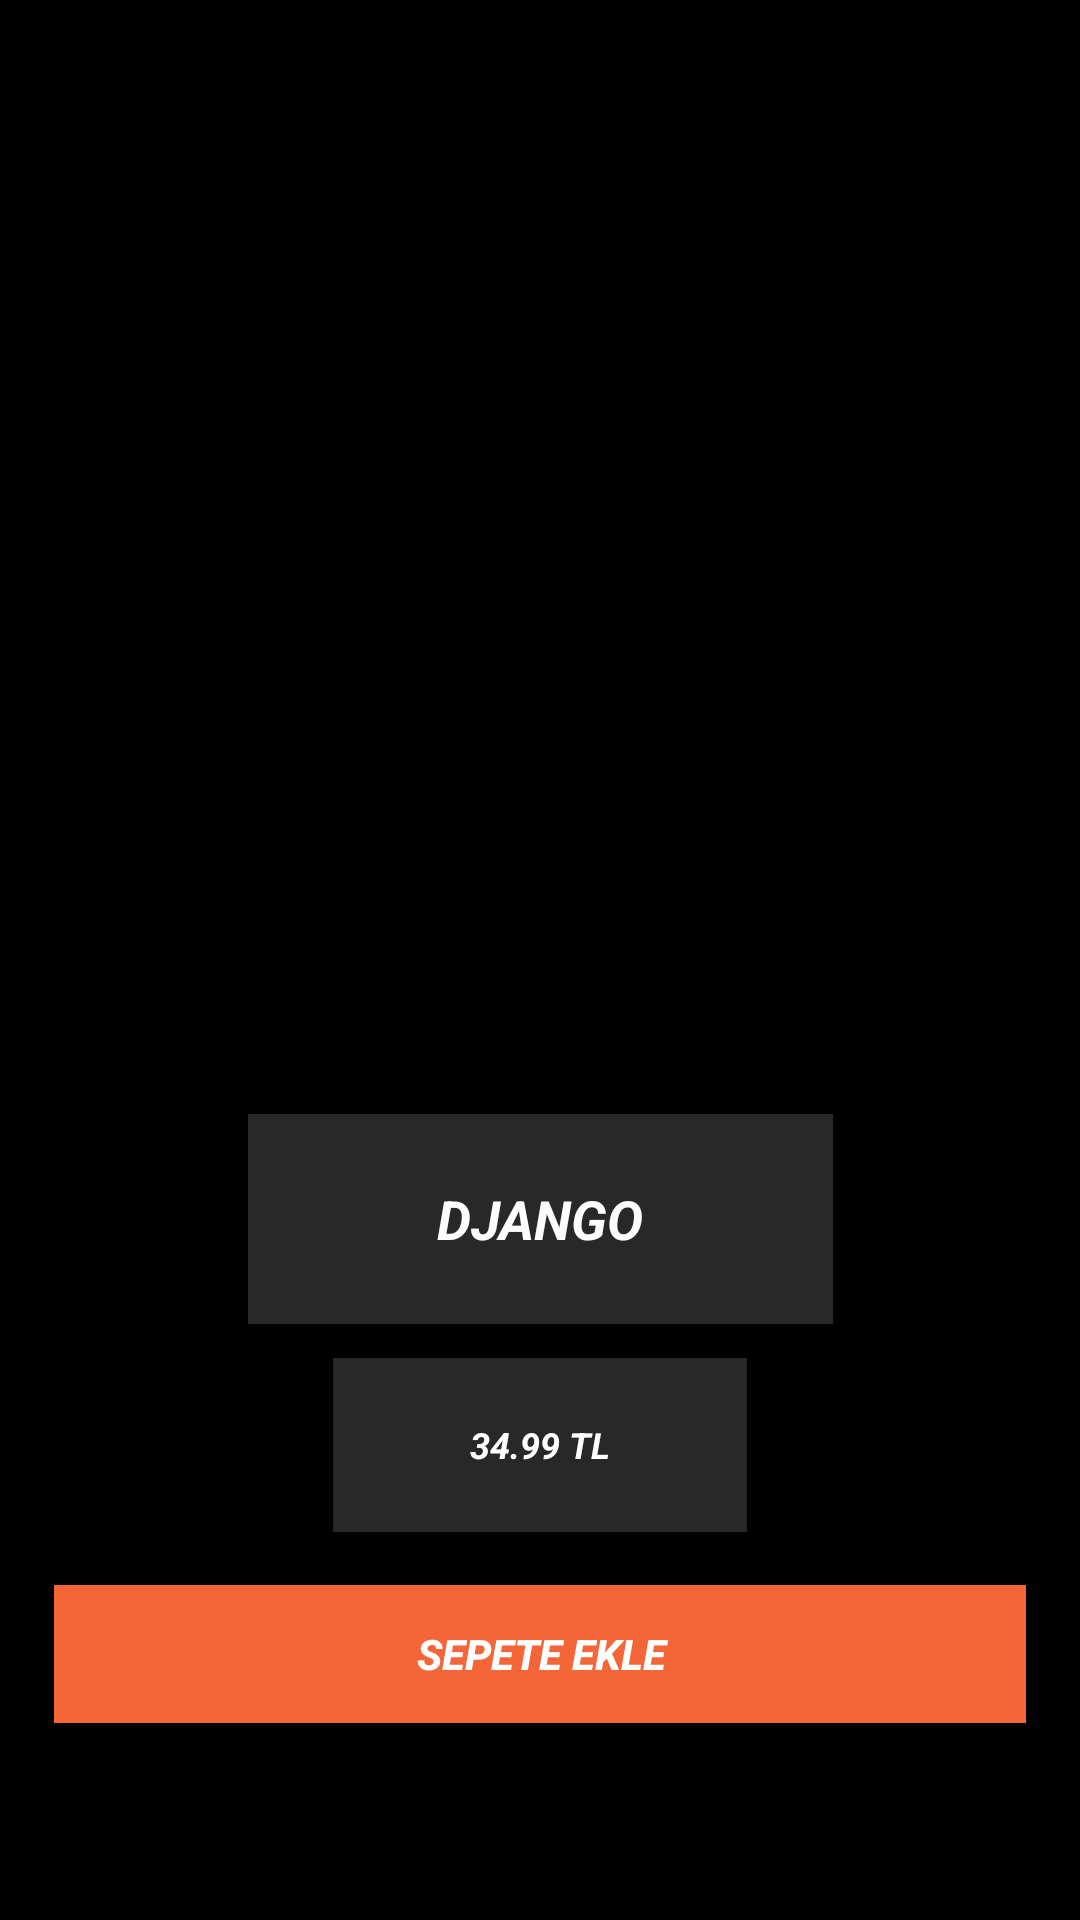

Produce the Android XML layout that renders to this screen, including the resource entries it uses.
<!-- AndroidManifest.xml: application theme Theme.MoviesShop -->
<!-- res/layout/movie_layout.xml -->
<?xml version="1.0" encoding="utf-8"?>
<LinearLayout xmlns:android="http://schemas.android.com/apk/res/android"
    xmlns:app="http://schemas.android.com/apk/res-auto"
    xmlns:tools="http://schemas.android.com/tools"
    android:layout_width="match_parent"
    android:layout_height="match_parent"
    android:background="#000000"
    android:orientation="vertical">

    <androidx.cardview.widget.CardView
        android:layout_width="match_parent"
        android:layout_height="match_parent"
        android:padding="18dp"
        app:cardBackgroundColor="#000000"
        app:cardCornerRadius="12dp"
        app:cardElevation="8dp">

        <androidx.constraintlayout.widget.ConstraintLayout
            android:layout_width="match_parent"
            android:layout_height="match_parent"
            android:padding="18dp">

            <View
                android:id="@+id/myView"
                android:layout_width="148dp"
                android:layout_height="58dp"
                android:layout_marginStart="112dp"
                android:backgroundTint="#00BCD4"
                app:layout_constraintStart_toStartOf="parent"
                tools:layout_editor_absoluteY="579dp" />

            <TextView
                android:id="@+id/movie_title"
                android:layout_width="195dp"
                android:layout_height="70dp"
                android:background="#292828"
                android:gravity="center"
                android:text="DJANGO"
                android:textAlignment="center"
                android:textColor="#FDFDFD"
                android:textSize="18sp"
                android:textStyle="bold|italic"
                app:layout_constraintBottom_toTopOf="@+id/movie_price"
                app:layout_constraintEnd_toEndOf="parent"
                app:layout_constraintHorizontal_bias="0.5"
                app:layout_constraintStart_toStartOf="parent"
                app:layout_constraintTop_toBottomOf="@+id/movie_photo"
                app:layout_constraintVertical_bias="0.5" />

            <ImageView
                android:id="@+id/movie_photo"
                android:layout_width="200dp"
                android:layout_height="300dp"
                android:layout_marginTop="30dp"
                app:layout_constraintBottom_toTopOf="@+id/movie_title"
                app:layout_constraintEnd_toEndOf="parent"
                app:layout_constraintHorizontal_bias="0.511"
                app:layout_constraintStart_toStartOf="parent"
                app:layout_constraintTop_toTopOf="parent"
                app:layout_constraintVertical_bias="0.5"
                app:srcCompat="@drawable/django" />

            <TextView
                android:id="@+id/movie_price"
                android:layout_width="138dp"
                android:layout_height="58dp"
                android:background="#292828"
                android:gravity="center"
                android:text="34.99 TL"
                android:textAlignment="center"
                android:textColor="#FFFFFF"
                android:textSize="12dp"
                android:textStyle="bold|italic"
                app:layout_constraintBottom_toTopOf="@+id/button_shopping"
                app:layout_constraintEnd_toEndOf="parent"
                app:layout_constraintHorizontal_bias="0.5"
                app:layout_constraintStart_toStartOf="parent"
                app:layout_constraintTop_toBottomOf="@+id/movie_title"
                app:layout_constraintVertical_bias="0.5" />

            <Button
                android:id="@+id/button_shopping"
                android:layout_width="340dp"
                android:layout_height="58dp"
                android:layout_marginBottom="30dp"
                android:backgroundTint="@color/orange"
                android:text="SEPETE EKLE"
                android:textAlignment="center"
                android:textColor="@color/white"
                android:textStyle="bold|italic"
                app:layout_constraintBottom_toBottomOf="parent"
                app:layout_constraintEnd_toEndOf="parent"
                app:layout_constraintHorizontal_bias="0.5"
                app:layout_constraintStart_toStartOf="parent"
                app:layout_constraintTop_toBottomOf="@+id/movie_price"
                app:layout_constraintVertical_bias="0.5" />

        </androidx.constraintlayout.widget.ConstraintLayout>
    </androidx.cardview.widget.CardView>

</LinearLayout>
<!-- resources referenced by this layout -->
<resources>
  <color name="orange">#F46538</color>
  <color name="white">#FFFFFFFF</color>
  <style name="Theme.MoviesShop" parent="Base.Theme.MoviesShop" />
  <style name="Base.Theme.MoviesShop" parent="Theme.Material3.DayNight.NoActionBar">
          
          
      </style>
</resources>
